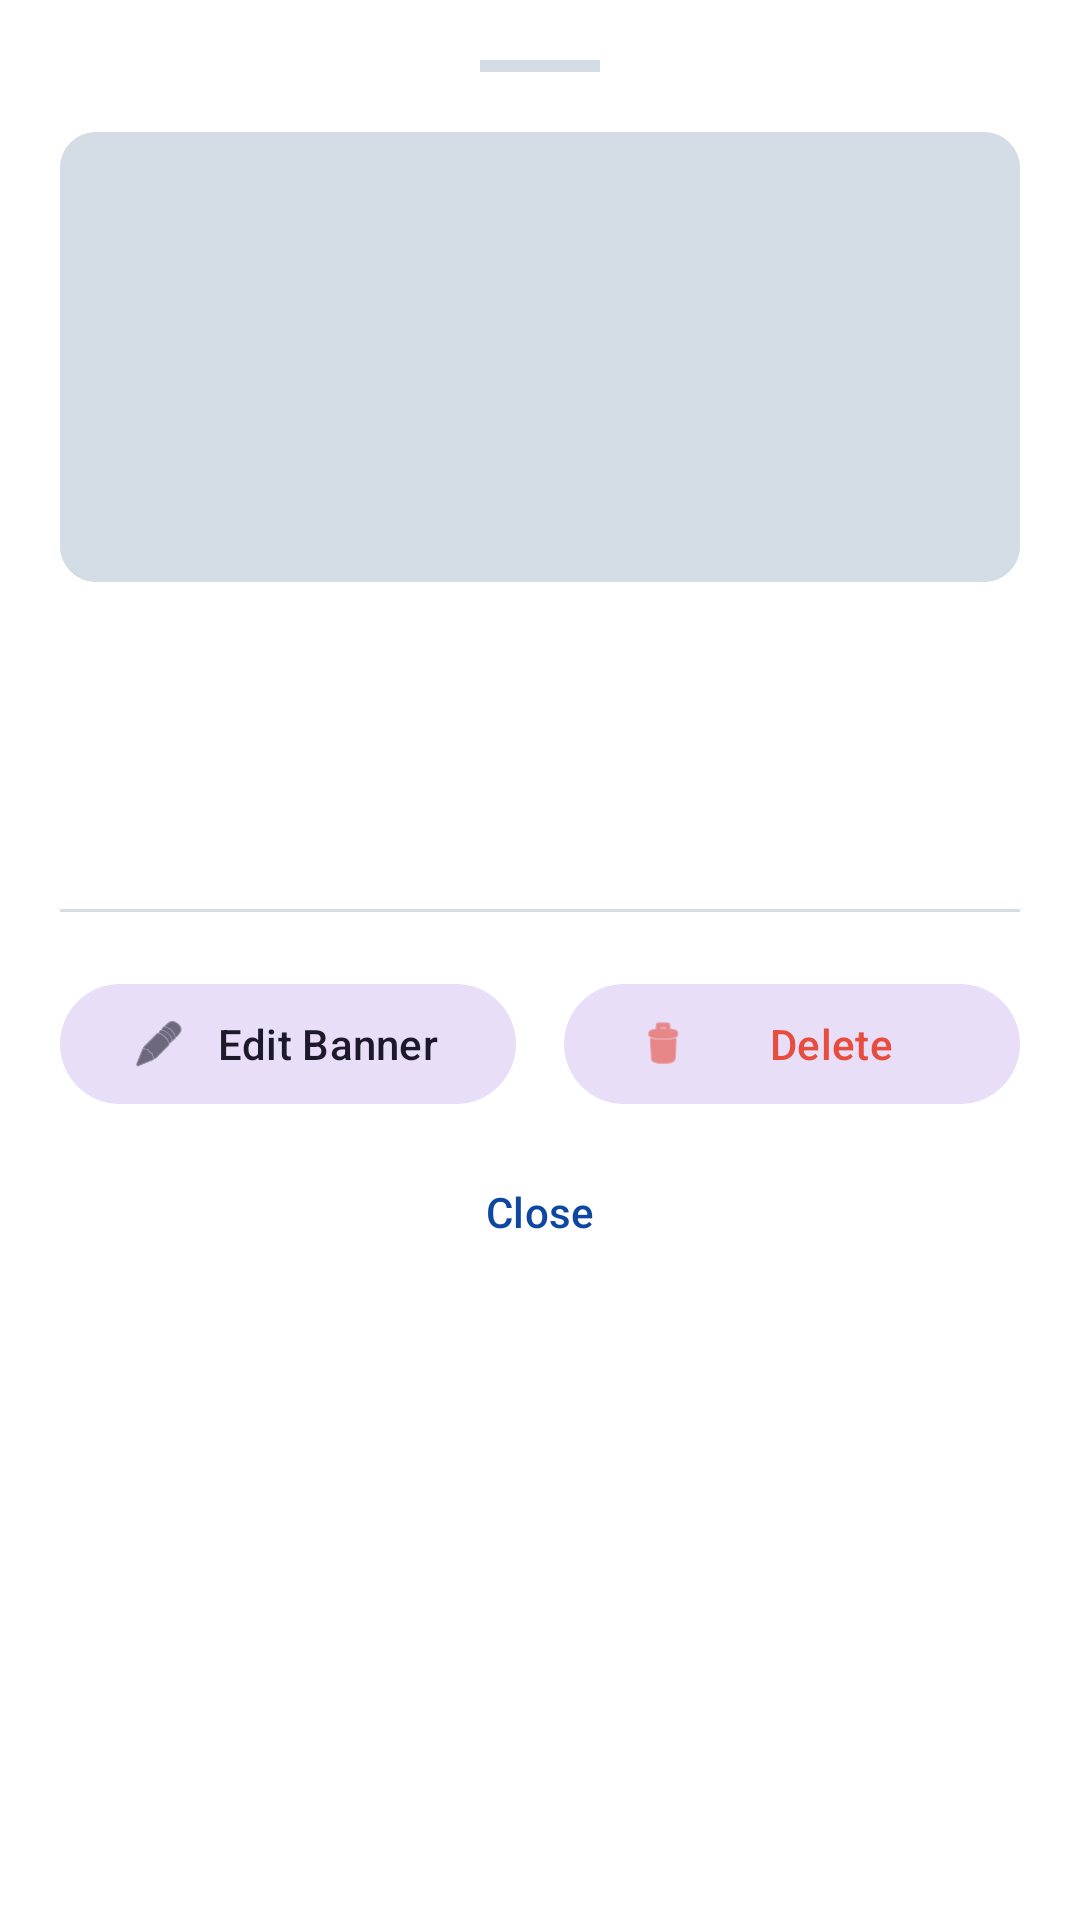

Here is an Android app screen rendered from its layout file. Give the layout XML and the strings, colors and styles it references.
<!-- AndroidManifest.xml: application theme Theme.MyMess -->
<!-- res/layout/bottom_sheet_admin_banner_actions.xml -->
<?xml version="1.0" encoding="utf-8"?>
<LinearLayout xmlns:android="http://schemas.android.com/apk/res/android"
    xmlns:app="http://schemas.android.com/apk/res-auto"
    android:layout_width="match_parent"
    android:layout_height="wrap_content"
    android:background="@color/white"
    android:orientation="vertical"
    android:padding="20dp">

    <View
        android:layout_width="40dp"
        android:layout_height="4dp"
        android:layout_gravity="center_horizontal"
        android:layout_marginBottom="20dp"
        android:background="@color/admin_divider" />

    <com.google.android.material.card.MaterialCardView
        android:layout_width="match_parent"
        android:layout_height="150dp"
        app:cardCornerRadius="12dp"
        app:cardElevation="0dp"
        app:strokeColor="@color/admin_divider"
        app:strokeWidth="1dp">

        <ImageView
            android:id="@+id/ivBannerDetail"
            android:layout_width="match_parent"
            android:layout_height="match_parent"
            android:scaleType="centerCrop"
            android:src="@color/admin_divider" />
    </com.google.android.material.card.MaterialCardView>

    <TextView
        android:id="@+id/tvSheetTitle"
        android:layout_width="match_parent"
        android:layout_height="wrap_content"
        android:layout_marginTop="16dp"
        android:textAppearance="@style/TextAppearance.MyMess.Admin.Heading"
        android:textSize="20sp" />

    <TextView
        android:id="@+id/tvSheetTarget"
        android:layout_width="match_parent"
        android:layout_height="wrap_content"
        android:layout_marginTop="4dp"
        android:textAppearance="@style/TextAppearance.MyMess.Admin.Body"
        android:textColor="@color/admin_text_secondary" />

    <TextView
        android:id="@+id/tvSheetStatus"
        android:layout_width="match_parent"
        android:layout_height="wrap_content"
        android:layout_marginTop="4dp"
        android:textAppearance="@style/TextAppearance.MyMess.Admin.Body"
        android:textStyle="bold" />

    <View
        android:layout_width="match_parent"
        android:layout_height="1dp"
        android:layout_marginVertical="20dp"
        android:background="@color/admin_divider" />

    <LinearLayout
        android:layout_width="match_parent"
        android:layout_height="wrap_content"
        android:orientation="horizontal">

        <com.google.android.material.button.MaterialButton
            android:id="@+id/btnEditBanner"
            style="@style/Widget.Material3.Button.TonalButton"
            android:layout_width="0dp"
            android:layout_height="wrap_content"
            android:layout_marginEnd="8dp"
            android:layout_weight="1"
            android:text="Edit Banner"
            app:icon="@android:drawable/ic_menu_edit" />

        <com.google.android.material.button.MaterialButton
            android:id="@+id/btnDeleteBanner"
            style="@style/Widget.Material3.Button.TonalButton"
            android:layout_width="0dp"
            android:layout_height="wrap_content"
            android:layout_marginStart="8dp"
            android:layout_weight="1"
            android:text="Delete"
            android:textColor="@color/admin_error"
            app:icon="@android:drawable/ic_menu_delete"
            app:iconTint="@color/admin_error" />
    </LinearLayout>

    <com.google.android.material.button.MaterialButton
        android:id="@+id/btnCloseSheet"
        style="@style/Widget.Material3.Button.TextButton"
        android:layout_width="match_parent"
        android:layout_height="wrap_content"
        android:layout_marginTop="8dp"
        android:text="Close" />

</LinearLayout>
<!-- resources referenced by this layout -->
<resources>
  <color name="admin_divider">#D4DDE6</color>
  <color name="admin_error">#E74C3C</color>
  <color name="admin_text_secondary">#6C7A89</color>
  <color name="white">#FFFFFFFF</color>
  <style name="TextAppearance.MyMess.Admin.Body" parent="TextAppearance.Material3.BodyMedium">
          <item name="android:fontFamily">sans-serif</item>
          <item name="android:textColor">@color/admin_text_secondary</item>
          <item name="android:textSize">14sp</item>
      </style>
  <style name="TextAppearance.MyMess.Admin.Heading" parent="TextAppearance.Material3.HeadlineMedium">
          <item name="android:fontFamily">sans-serif-medium</item>
          <item name="android:textStyle">bold</item>
          <item name="android:textColor">@color/admin_primary</item>
          <item name="android:textSize">24sp</item>
      </style>
  <style name="Theme.MyMess" parent="Base.Theme.MyMess" />
  <color name="admin_primary">#2C3E66</color>
  <style name="Base.Theme.MyMess" parent="Theme.Material3.DayNight.NoActionBar">
          <item name="colorPrimary">@color/brand_primary</item>
          <item name="colorOnPrimary">@color/brand_on_primary</item>
          <item name="colorSecondary">@color/brand_secondary</item>
          <item name="android:colorBackground">@color/brand_background</item>
          <item name="colorSurface">@color/brand_surface</item>
          <item name="colorError">@color/brand_error</item>
      </style>
  <color name="brand_primary">#0D47A1</color>
  <color name="brand_on_primary">#FFFFFFFF</color>
  <color name="brand_secondary">#1565C0</color>
  <color name="brand_background">#F7F9FC</color>
  <color name="brand_surface">#FFFFFFFF</color>
  <color name="brand_error">#B3261E</color>
</resources>
